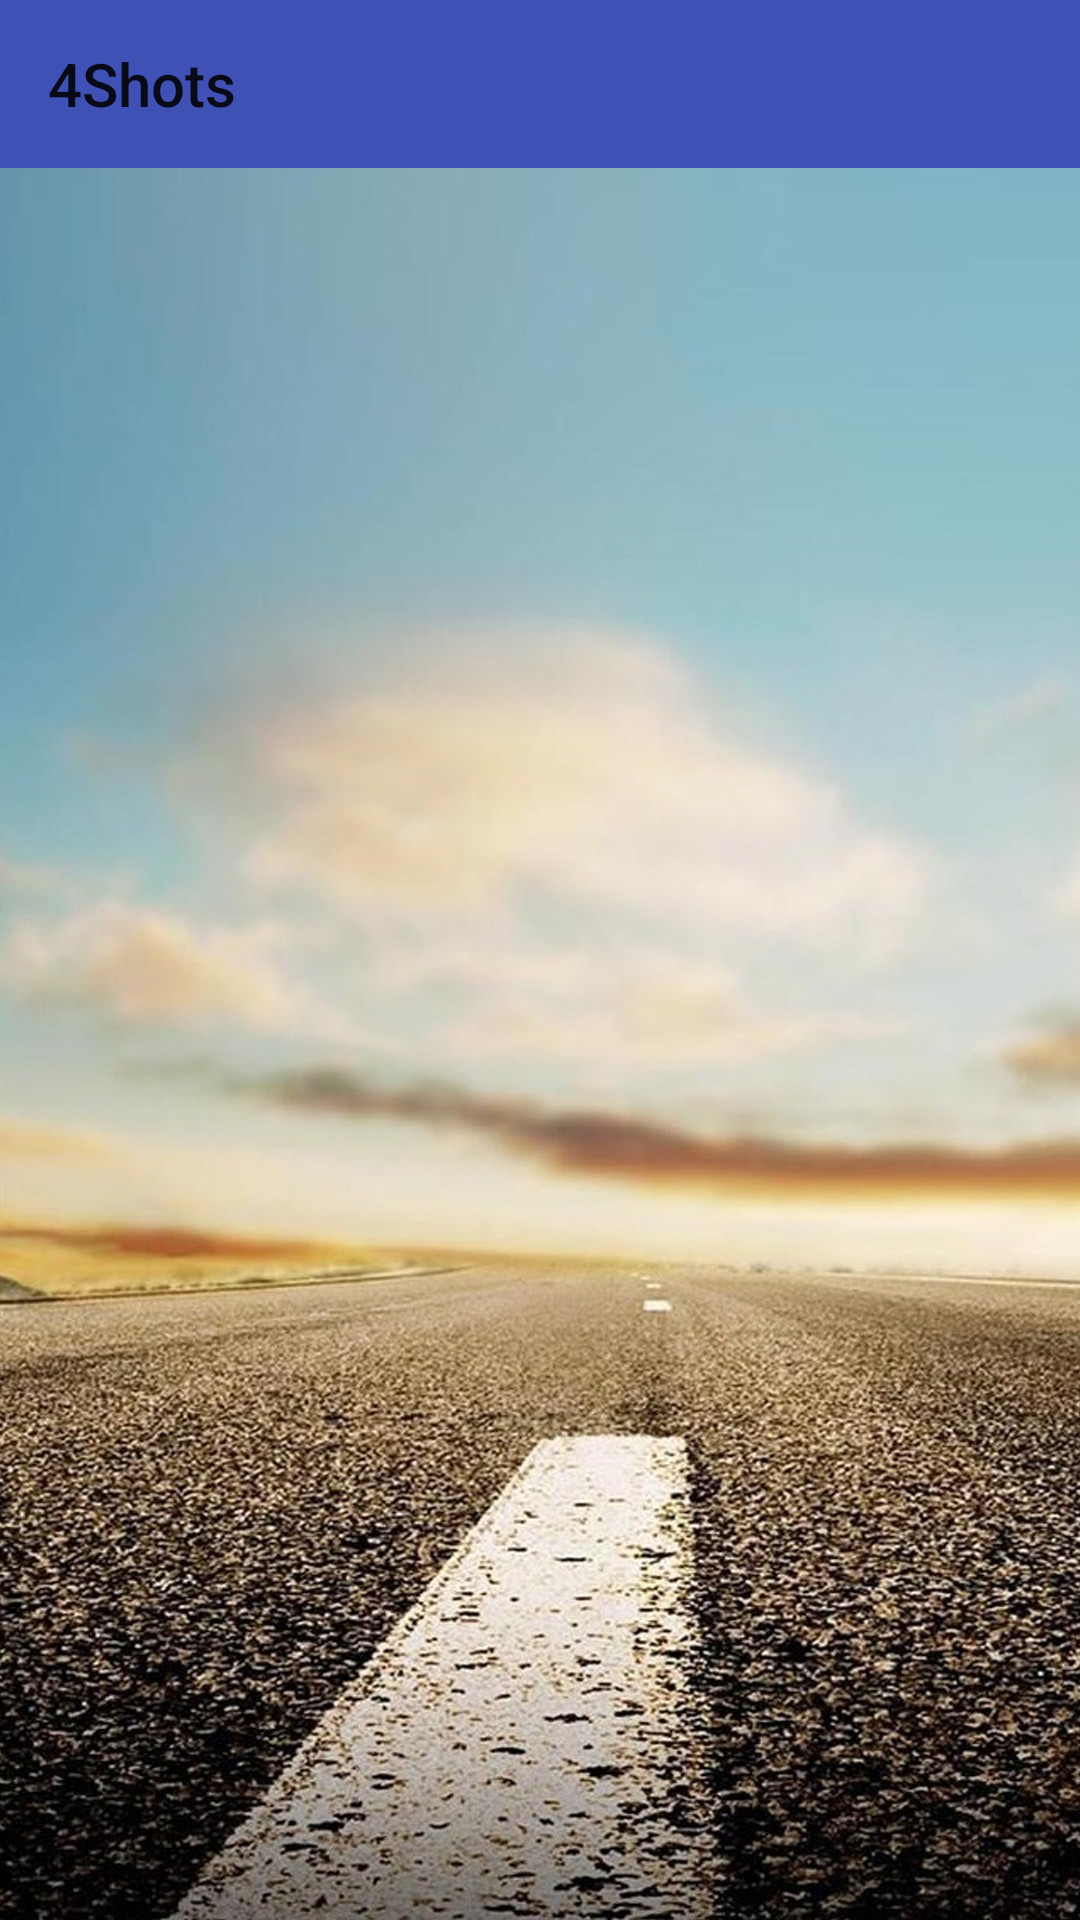

Android layout source for this screen:
<!-- AndroidManifest.xml: application theme AppTheme -->
<!-- res/layout/activity_challenge_word_list.xml -->
<?xml version="1.0" encoding="utf-8"?>
<RelativeLayout xmlns:android="http://schemas.android.com/apk/res/android"
    xmlns:tools="http://schemas.android.com/tools"
    android:layout_width="match_parent"
    android:layout_height="match_parent"
    android:background="@drawable/wall1"
    tools:context="com.adamapps.a4snaps.ChallengeWordList">

    <include
        android:id="@+id/tool"
        layout="@layout/toolbar" />

    <android.support.v7.widget.RecyclerView
        android:id="@+id/challenge_list"
        android:layout_width="match_parent"
        android:layout_height="match_parent"
        android:layout_below="@+id/tool" />
    
</RelativeLayout>
<!-- res/layout/toolbar.xml (included above) -->
<?xml version="1.0" encoding="utf-8"?>
<LinearLayout xmlns:android="http://schemas.android.com/apk/res/android"
    xmlns:app="http://schemas.android.com/apk/res-auto"
    android:layout_width="match_parent"
    android:layout_height="wrap_content"
    android:orientation="vertical">

    <android.support.v7.widget.Toolbar
        android:id="@+id/toolbar"
        android:layout_width="match_parent"
        android:layout_height="wrap_content"
        android:background="@color/colorPrimary"
        app:title="@string/app_name"
        app:theme="@style/toolStyle"
        android:theme="@style/toolStyle"/>

</LinearLayout>
<!-- resources referenced by this layout -->
<resources>
  <color name="colorPrimary">#3F51B5</color>
  <!-- drawable wall1: jpg bitmap (drawable, 1001067 bytes) -->
  <string name="app_name">4Shots</string>
  <style name="toolStyle">
          <item name="android:textColorSecondary">#fff</item>
      </style>
  <style name="AppTheme" parent="Theme.AppCompat.Light.NoActionBar">
          
          <item name="colorPrimary">@color/colorPrimary</item>
          <item name="colorPrimaryDark">@color/colorPrimaryDark</item>
          <item name="colorAccent">@color/colorAccent</item>
      </style>
  <color name="colorPrimaryDark">#303F9F</color>
  <color name="colorAccent">#FF4081</color>
</resources>
